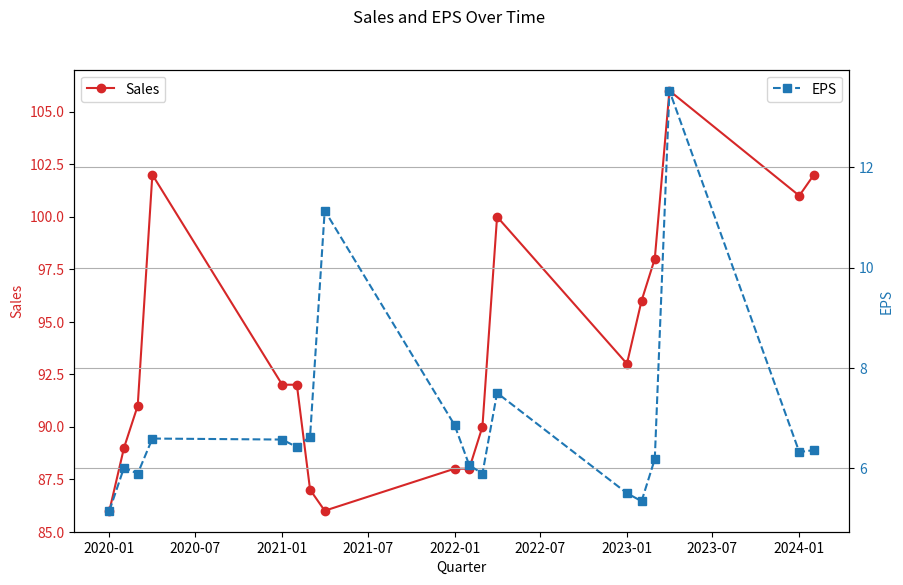

Write Python code to recreate this figure.
import pandas as pd
import matplotlib.pyplot as plt
# 创建DataFrame
data = {
    'Quarter': ['2020Q1', '2020Q2', '2020Q3', '2020Q4', '2021Q1', '2021Q2', '2021Q3', '2021Q4',
                '2022Q1', '2022Q2', '2022Q3', '2022Q4', '2023Q1', '2023Q2', '2023Q3', '2023Q4',
                '2024Q1', '2024Q2'],
    'Sales': [86, 89, 91, 102, 92, 92, 87, 86, 88, 88, 90, 100, 93, 96, 98, 106, 101, 102],
    'EPS': [5.15, 6.01, 5.89, 6.59, 6.57, 6.42, 6.63, 11.14, 6.86, 6.06, 5.89, 7.50, 5.50, 5.34, 6.18, 13.53, 6.32,
            6.36]
}
df = pd.DataFrame(data)
# 转换季度为日期时间格式（可选，用于美化x轴）
df['Quarter'] = pd.to_datetime(df['Quarter'] + '-01', format='%YQ%m-%d')
# 创建一个图形和一个轴
fig, ax1 = plt.subplots(figsize=(10, 6))
# 绘制销售额折线图（主要y轴）
color = 'tab:red'
ax1.set_xlabel('Quarter')
ax1.set_ylabel('Sales', color=color)
ax1.plot(df['Quarter'], df['Sales'], color=color, marker='o', linestyle='-', label='Sales')
ax1.tick_params(axis='y', labelcolor=color)
ax1.legend(loc='upper left')
# 创建第二个y轴来绘制每股收益
ax2 = ax1.twinx()  # 共享x轴
color = 'tab:blue'
ax2.set_ylabel('EPS', color=color)  # 我们也修改了y2轴的颜色
ax2.plot(df['Quarter'], df['EPS'], color=color, marker='s', linestyle='--', label='EPS')
ax2.tick_params(axis='y', labelcolor=color)
ax2.legend(loc='upper right')
# 设置标题
fig.suptitle('Sales and EPS Over Time')
# 显示网格
plt.grid(True)
# 显示图形
plt.show()